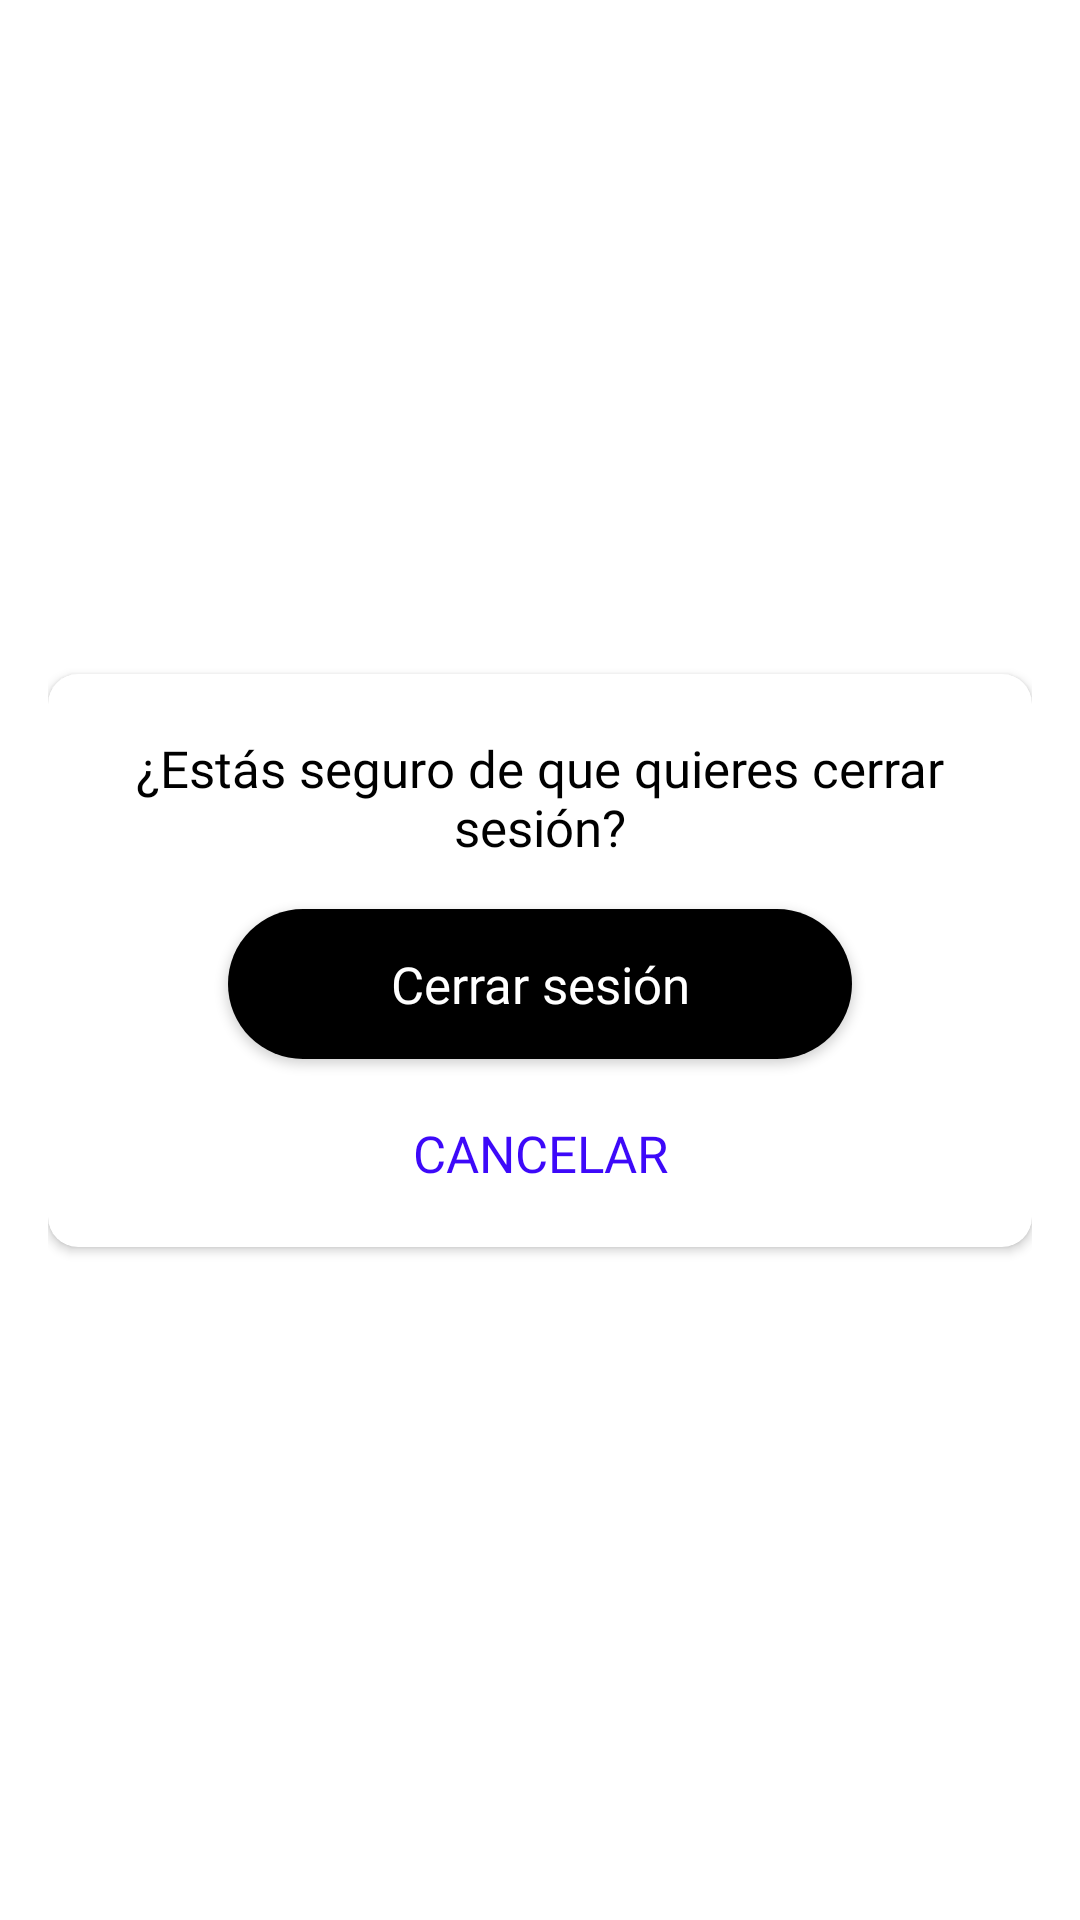

Produce the Android XML layout that renders to this screen, including the resource entries it uses.
<!-- AndroidManifest.xml: application theme Theme.Mapp -->
<!-- res/layout/log_out_card.xml -->
<?xml version="1.0" encoding="utf-8"?>
<androidx.constraintlayout.widget.ConstraintLayout xmlns:android="http://schemas.android.com/apk/res/android"
    xmlns:app="http://schemas.android.com/apk/res-auto"
    xmlns:tools="http://schemas.android.com/tools"
    android:layout_width="match_parent"
    android:layout_height="match_parent"
    android:padding="16dp">

    <androidx.cardview.widget.CardView
        android:layout_width="match_parent"
        android:layout_height="wrap_content"
        app:layout_constraintBottom_toBottomOf="parent"
        app:layout_constraintEnd_toEndOf="parent"
        app:layout_constraintStart_toStartOf="parent"
        app:layout_constraintTop_toTopOf="parent"
        app:cardCornerRadius="10dp"
        app:cardBackgroundColor="@color/white"
        android:elevation="20dp">

        <androidx.constraintlayout.widget.ConstraintLayout
            android:layout_width="match_parent"
            android:layout_height="wrap_content"
            android:padding="20dp">

            <TextView
                android:id="@+id/tv_message"
                android:layout_width="match_parent"
                android:layout_height="wrap_content"
                android:layout_gravity="center"
                android:fontFamily="@font/ttnormspro_medium"
                android:text="@string/message_cerrarsesion"
                android:textAlignment="center"
                android:textColor="@color/black"
                android:textSize="17sp"
                app:layout_constraintEnd_toEndOf="parent"
                app:layout_constraintStart_toStartOf="parent"
                app:layout_constraintTop_toTopOf="parent" />

            <Button
                android:layout_marginTop="16dp"
                android:id="@+id/btn_acept"
                android:layout_width="match_parent"
                android:layout_height="50dp"
                android:layout_gravity="center"
                android:layout_marginStart="40dp"
                android:layout_marginEnd="40dp"
                android:background="@drawable/begin_button"
                android:elevation="10dp"
                android:fontFamily="@font/ttnormspro_bold"
                android:text="Cerrar sesión"
                android:textAllCaps="false"
                android:textColor="@color/white"
                android:textSize="17sp"
                android:typeface="sans"
                app:layout_constraintEnd_toEndOf="parent"
                app:layout_constraintStart_toStartOf="parent"
                app:layout_constraintTop_toBottomOf="@+id/tv_message" />

            <TextView
                android:layout_marginTop="20dp"
                android:id="@+id/btn_cancel"
                android:layout_width="match_parent"
                android:layout_height="wrap_content"
                android:fontFamily="@font/ttnormspro_bold"
                android:text="@string/cancel"
                android:textAlignment="center"
                android:textAllCaps="true"
                android:textColor="@color/colorPrimaryDark"
                android:textSize="17sp"
                app:layout_constraintEnd_toEndOf="parent"
                app:layout_constraintStart_toStartOf="parent"
                app:layout_constraintTop_toBottomOf="@+id/btn_acept" />

        </androidx.constraintlayout.widget.ConstraintLayout>



    </androidx.cardview.widget.CardView>


</androidx.constraintlayout.widget.ConstraintLayout>
<!-- resources referenced by this layout -->
<resources>
  <color name="black">#FF000000</color>
  <color name="colorPrimaryDark">#3d09f9</color>
  <color name="white">#FFFFFFFF</color>
  <!-- drawable begin_button (drawable) -->
  <?xml version="1.0" encoding="utf-8"?>
  <selector xmlns:android="http://schemas.android.com/apk/res/android">
      <item
          android:state_focused="true"
          android:state_pressed="true"
          android:drawable="@drawable/begin_button_2" />
  
      <item
          android:state_focused="false"
          android:state_pressed="true"
          android:drawable="@drawable/begin_button_2" />
  
      <item android:drawable="@drawable/begin_button_1" />
  </selector>
  <string name="cancel">Cancelar</string>
  <string name="message_cerrarsesion">¿Estás seguro de que quieres cerrar sesión?</string>
  <style name="Theme.Mapp" parent="Theme.MaterialComponents.DayNight.NoActionBar">
          
          <item name="colorPrimary">@color/colorPrimary</item>
          <item name="colorPrimaryVariant">@color/colorPrimaryDark</item>
          <item name="colorOnPrimary">@color/white</item>
          
          <item name="colorSecondary">@color/teal_200</item>
          <item name="colorSecondaryVariant">@color/teal_700</item>
          <item name="colorOnSecondary">@color/black</item>
          
          <item name="android:statusBarColor" tools:targetApi="l">@color/colorPrimaryDark</item>
          
      </style>
  <!-- drawable begin_button_2 (drawable) -->
  <?xml version="1.0" encoding="utf-8"?>
  <shape android:shape="rectangle"
      xmlns:android="http://schemas.android.com/apk/res/android">
  
      <solid
          android:color="@color/black_Press"
          />
  
      <size
          android:height="70dp"
          android:width="200dp"
          />
      <corners
          android:radius="25dp"
          />
  
  </shape>
  <!-- drawable begin_button_1 (drawable) -->
  <?xml version="1.0" encoding="utf-8"?>
  <shape android:shape="rectangle"
      xmlns:android="http://schemas.android.com/apk/res/android">
  
      <solid
          android:color="@color/black"
          />
  
      <size
          android:height="70dp"
          android:width="200dp"
          />
      <corners
          android:radius="25dp"
          />
  </shape>
  <color name="colorPrimary">#4f0fff</color>
  <color name="teal_200">#FF03DAC5</color>
  <color name="teal_700">#FF018786</color>
  <color name="black_Press">#252525</color>
</resources>
